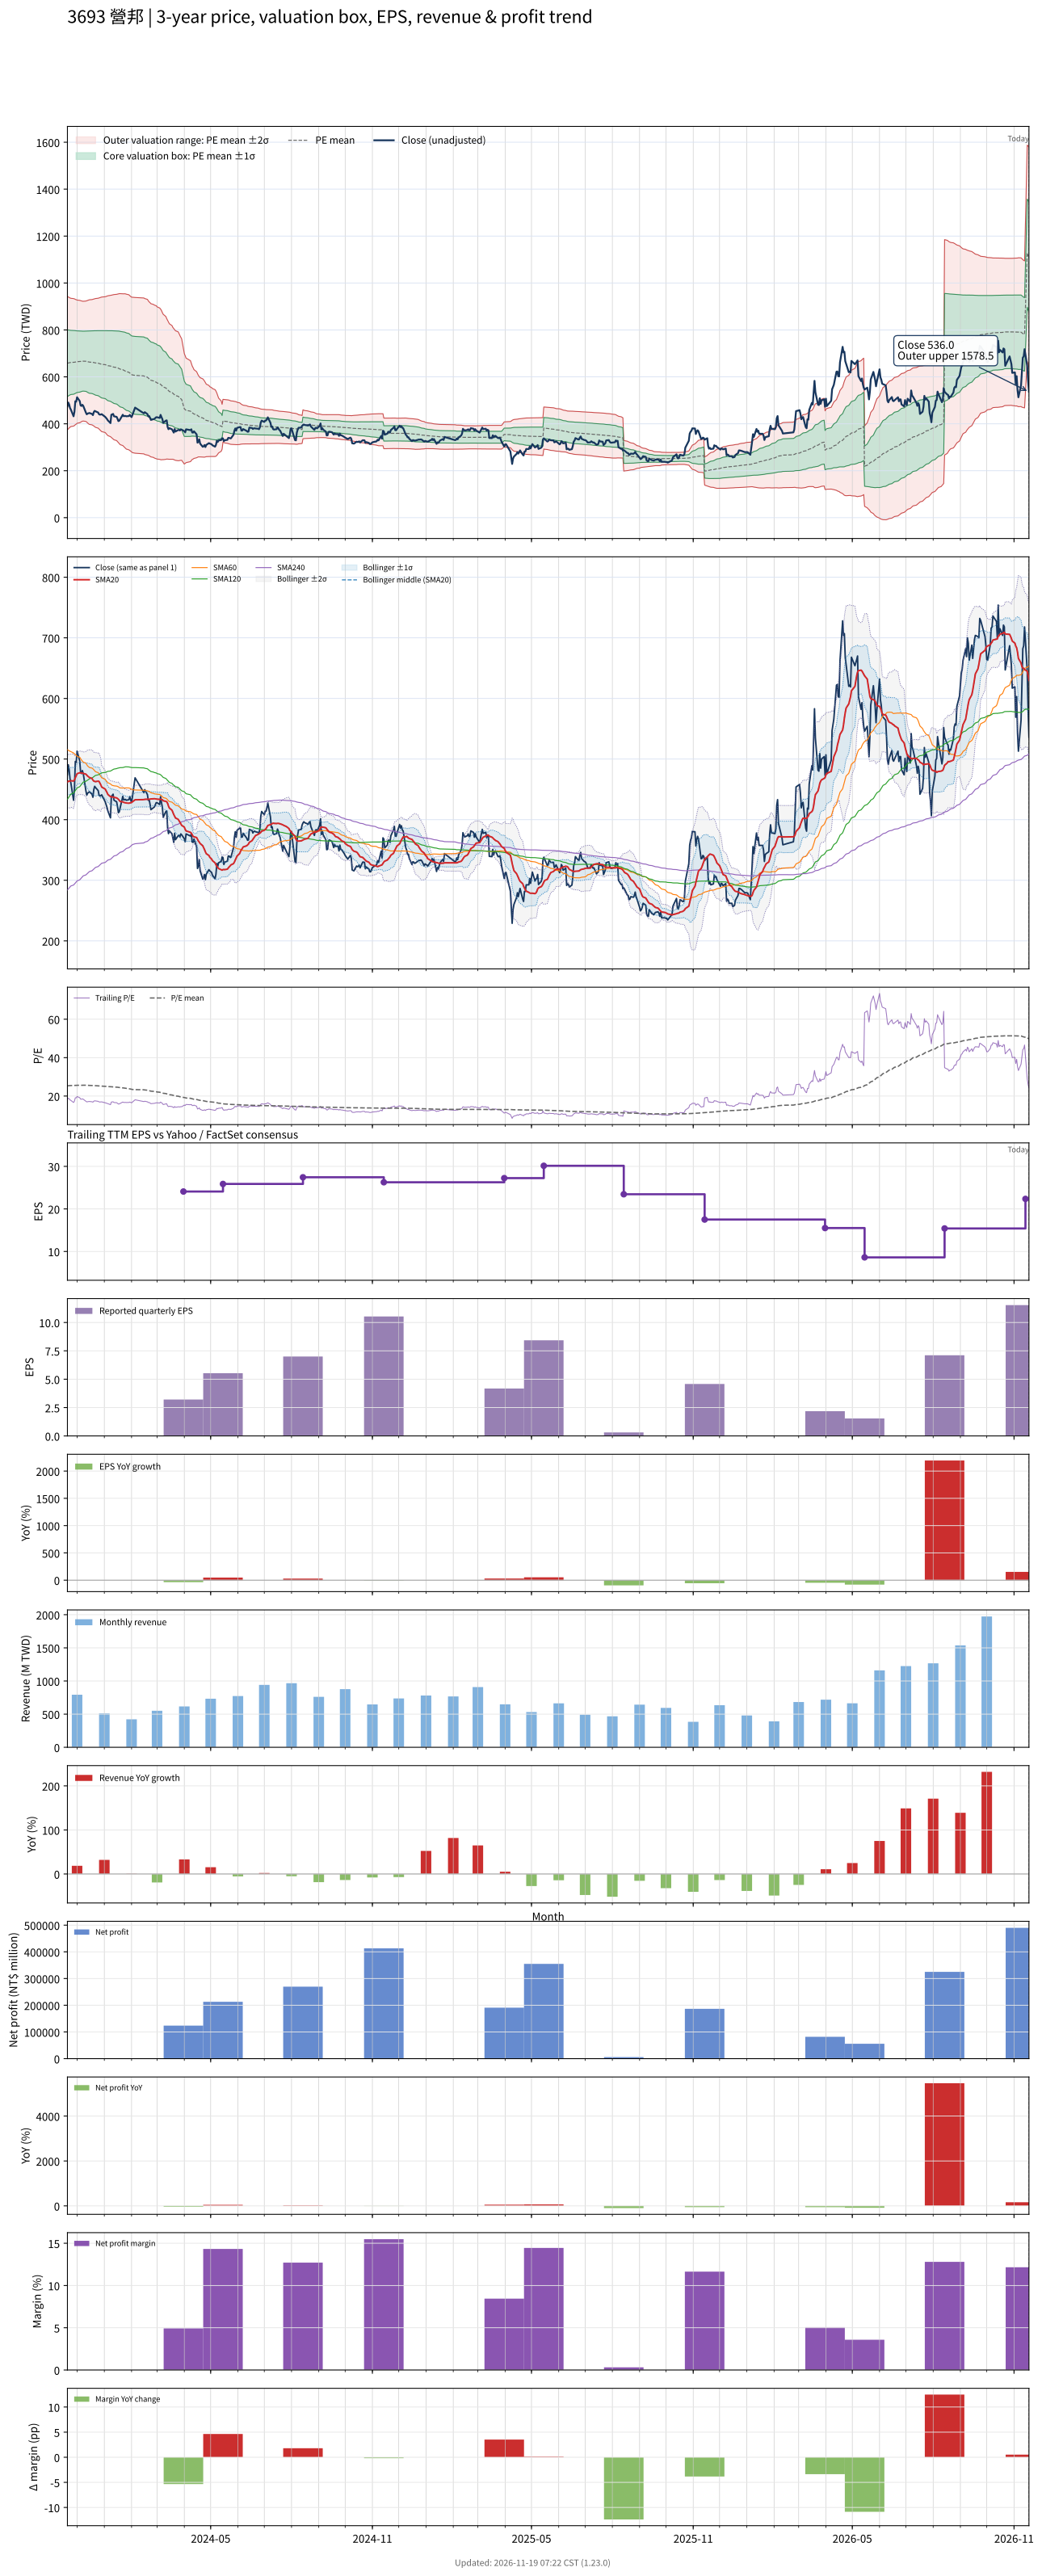

Values plotted in this chart, from the file beside it:
# chart-version: skill-stock-dynamic-val…
date, close, available_date, period_end, eps, ttm_eps, pe, pe_mean, pe_std, price_m2, price_m1, price_mean, price_p1, price_p2, forward_eps, forward_pe, forward_pe_mean, forward_pe_std, forward_price_m2, forward_price_m1, forward_price_mean, forward_price_p1, forward_price_p2, sma20
2023-11-20, 474, 2023-11-14, 2023-09-30, 11.7, 25.96, 18.26, 25.35, 5.478, 373.8, 516, 658.2, 800.4, 942.6, , , , , , , , , , 461.9
2023-11-21, 490.5, 2023-11-14, 2023-09-30, 11.7, 25.96, 18.89, 25.39, 5.414, 378.1, 518.7, 659.2, 799.7, 940.3, , , , , , , , , , 463.5
2023-11-22, 482, 2023-11-14, 2023-09-30, 11.7, 25.96, 18.57, 25.43, 5.351, 382.3, 521.3, 660.2, 799.1, 938, , , , , , , , , , 463.5
2023-11-23, 467, 2023-11-14, 2023-09-30, 11.7, 25.96, 17.99, 25.46, 5.302, 385.6, 523.2, 660.9, 798.5, 936.2, , , , , , , , , , 463.8
2023-11-24, 460, 2023-11-14, 2023-09-30, 11.7, 25.96, 17.72, 25.48, 5.264, 388.1, 524.8, 661.5, 798.1, 934.8, , , , , , , , , , 464.3
2023-11-27, 432, 2023-11-14, 2023-09-30, 11.7, 25.96, 16.64, 25.5, 5.232, 390.2, 526.1, 661.9, 797.7, 933.6, , , , , , , , , , 463.7
2023-11-28, 451, 2023-11-14, 2023-09-30, 11.7, 25.96, 17.37, 25.52, 5.2, 392.4, 527.4, 662.4, 797.4, 932.3, , , , , , , , , , 465.4
2023-11-29, 496, 2023-11-14, 2023-09-30, 11.7, 25.96, 19.11, 25.55, 5.145, 396.1, 529.7, 663.2, 796.8, 930.4, , , , , , , , , , 469.1
2023-11-30, 494.5, 2023-11-14, 2023-09-30, 11.7, 25.96, 19.05, 25.57, 5.108, 398.6, 531.2, 663.9, 796.5, 929.1, , , , , , , , , , 472.4
2023-12-01, 513, 2023-11-14, 2023-09-30, 11.7, 25.96, 19.76, 25.6, 5.059, 402, 533.4, 664.7, 796, 927.3, , , , , , , , , , 475.8
2023-12-04, 497, 2023-11-14, 2023-09-30, 11.7, 25.96, 19.14, 25.63, 5.022, 404.5, 534.9, 665.3, 795.7, 926, , , , , , , , , , 477.4
2023-12-05, 478.5, 2023-11-14, 2023-09-30, 11.7, 25.96, 18.43, 25.65, 4.989, 406.7, 536.3, 665.8, 795.3, 924.8, , , , , , , , , , 477.1
2023-12-06, 476, 2023-11-14, 2023-09-30, 11.7, 25.96, 18.34, 25.66, 4.959, 408.8, 537.5, 666.3, 795, 923.7, , , , , , , , , , 477
2023-12-07, 481, 2023-11-14, 2023-09-30, 11.7, 25.96, 18.53, 25.68, 4.927, 411, 538.9, 666.8, 794.6, 922.5, , , , , , , , , , 476.9
2023-12-08, 476.5, 2023-11-14, 2023-09-30, 11.7, 25.96, 18.36, 25.69, 4.915, 411.7, 539.3, 666.9, 794.5, 922.1, , , , , , , , , , 476.3
2023-12-11, 448, 2023-11-14, 2023-09-30, 11.7, 25.96, 17.26, 25.67, 4.941, 410, 538.2, 666.5, 794.8, 923, , , , , , , , , , 475.1
2023-12-12, 440.5, 2023-11-14, 2023-09-30, 11.7, 25.96, 16.97, 25.65, 4.98, 407.2, 536.5, 665.8, 795.1, 924.4, , , , , , , , , , 473.6
2023-12-13, 443.5, 2023-11-14, 2023-09-30, 11.7, 25.96, 17.08, 25.6, 5.032, 403.4, 534.1, 664.7, 795.3, 925.9, , , , , , , , , , 471.9
2023-12-14, 445, 2023-11-14, 2023-09-30, 11.7, 25.96, 17.14, 25.56, 5.08, 399.9, 531.8, 663.6, 795.5, 927.4, , , , , , , , , , 470.9
2023-12-15, 446, 2023-11-14, 2023-09-30, 11.7, 25.96, 17.18, 25.54, 5.114, 397.5, 530.2, 663, 795.7, 928.5, , , , , , , , , , 469.6
2023-12-18, 442, 2023-11-14, 2023-09-30, 11.7, 25.96, 17.03, 25.52, 5.142, 395.5, 529, 662.5, 796, 929.5, , , , , , , , , , 468
2023-12-19, 437, 2023-11-14, 2023-09-30, 11.7, 25.96, 16.83, 25.5, 5.173, 393.4, 527.6, 661.9, 796.2, 930.5, , , , , , , , , , 465.3
2023-12-20, 449.5, 2023-11-14, 2023-09-30, 11.7, 25.96, 17.32, 25.47, 5.208, 390.8, 526, 661.2, 796.4, 931.6, , , , , , , , , , 463.7
2023-12-21, 455, 2023-11-14, 2023-09-30, 11.7, 25.96, 17.53, 25.44, 5.246, 387.9, 524.1, 660.3, 796.5, 932.7, , , , , , , , , , 463.1
2023-12-22, 453, 2023-11-14, 2023-09-30, 11.7, 25.96, 17.45, 25.4, 5.287, 384.8, 522.1, 659.4, 796.6, 933.9, , , , , , , , , , 462.8
2023-12-25, 448, 2023-11-14, 2023-09-30, 11.7, 25.96, 17.26, 25.36, 5.332, 381.4, 519.8, 658.3, 796.7, 935.1, , , , , , , , , , 463.6
2023-12-26, 440.5, 2023-11-14, 2023-09-30, 11.7, 25.96, 16.97, 25.31, 5.383, 377.5, 517.2, 657, 796.7, 936.4, , , , , , , , , , 463
2023-12-27, 439, 2023-11-14, 2023-09-30, 11.7, 25.96, 16.91, 25.26, 5.428, 374, 515, 655.9, 796.8, 937.7, , , , , , , , , , 460.2
2023-12-28, 439.5, 2023-11-14, 2023-09-30, 11.7, 25.96, 16.93, 25.22, 5.477, 370.2, 512.4, 654.6, 796.8, 939, , , , , , , , , , 457.4
2023-12-29, 441, 2023-11-14, 2023-09-30, 11.7, 25.96, 16.99, 25.17, 5.522, 366.7, 510.1, 653.4, 796.8, 940.2, , , , , , , , , , 453.8
2024-01-02, 429.5, 2023-11-14, 2023-09-30, 11.7, 25.96, 16.54, 25.12, 5.573, 362.8, 507.5, 652.1, 796.8, 941.5, , , , , , , , , , 450.4
2024-01-03, 425, 2023-11-14, 2023-09-30, 11.7, 25.96, 16.37, 25.05, 5.63, 358, 504.2, 650.3, 796.5, 942.6, , , , , , , , , , 447.8
2024-01-04, 420.5, 2023-11-14, 2023-09-30, 11.7, 25.96, 16.2, 25, 5.682, 354, 501.5, 649, 796.5, 944, , , , , , , , , , 445
2024-01-05, 414.5, 2023-11-14, 2023-09-30, 11.7, 25.96, 15.97, 24.95, 5.737, 349.8, 498.7, 647.6, 796.6, 945.5, , , , , , , , , , 441.7
2024-01-08, 403, 2023-11-14, 2023-09-30, 11.7, 25.96, 15.52, 24.89, 5.797, 345.1, 495.6, 646.1, 796.6, 947.1, , , , , , , , , , 438
2024-01-09, 438.5, 2023-11-14, 2023-09-30, 11.7, 25.96, 16.89, 24.85, 5.837, 342, 493.5, 645, 796.5, 948.1, , , , , , , , , , 437.5
2024-01-10, 440, 2023-11-14, 2023-09-30, 11.7, 25.96, 16.95, 24.8, 5.876, 338.8, 491.3, 643.9, 796.4, 949, , , , , , , , , , 437.5
2024-01-11, 442, 2023-11-14, 2023-09-30, 11.7, 25.96, 17.03, 24.76, 5.916, 335.5, 489.1, 642.7, 796.2, 949.8, , , , , , , , , , 437.4
2024-01-12, 432, 2023-11-14, 2023-09-30, 11.7, 25.96, 16.64, 24.7, 5.96, 331.9, 486.6, 641.3, 796, 950.8, , , , , , , , , , 436.8
2024-01-15, 429.5, 2023-11-14, 2023-09-30, 11.7, 25.96, 16.54, 24.66, 6.003, 328.4, 484.2, 640.1, 795.9, 951.7, , , , , , , , , , 435.9
2024-01-16, 421.5, 2023-11-14, 2023-09-30, 11.7, 25.96, 16.24, 24.6, 6.05, 324.5, 481.5, 638.6, 795.7, 952.7, , , , , , , , , , 434.9
2024-01-17, 411.5, 2023-11-14, 2023-09-30, 11.7, 25.96, 15.85, 24.53, 6.102, 320, 478.4, 636.8, 795.2, 953.7, , , , , , , , , , 433.6
2024-01-18, 413, 2023-11-14, 2023-09-30, 11.7, 25.96, 15.91, 24.46, 6.153, 315.7, 475.4, 635.1, 794.8, 954.5, , , , , , , , , , 431.8
2024-01-19, 419.5, 2023-11-14, 2023-09-30, 11.7, 25.96, 16.16, 24.38, 6.197, 311.2, 472, 632.9, 793.8, 954.6, , , , , , , , , , 430.1
2024-01-22, 438.5, 2023-11-14, 2023-09-30, 11.7, 25.96, 16.89, 24.29, 6.226, 307.3, 468.9, 630.5, 792.2, 953.8, , , , , , , , , , 429.3
2024-01-23, 432.5, 2023-11-14, 2023-09-30, 11.7, 25.96, 16.66, 24.22, 6.264, 303.4, 466, 628.6, 791.2, 953.8, , , , , , , , , , 428.6
2024-01-24, 433, 2023-11-14, 2023-09-30, 11.7, 25.96, 16.68, 24.15, 6.301, 299.9, 463.4, 627, 790.6, 954.2, , , , , , , , , , 428.2
2024-01-25, 433.5, 2023-11-14, 2023-09-30, 11.7, 25.96, 16.7, 24.07, 6.334, 296, 460.5, 624.9, 789.3, 953.7, , , , , , , , , , 427.9
2024-01-26, 432, 2023-11-14, 2023-09-30, 11.7, 25.96, 16.64, 23.97, 6.358, 292.3, 457.3, 622.4, 787.4, 952.4, , , , , , , , , , 427.5
2024-01-29, 433, 2023-11-14, 2023-09-30, 11.7, 25.96, 16.68, 23.86, 6.365, 288.9, 454.2, 619.4, 784.6, 949.8, , , , , , , , , , 427.1
2024-01-30, 438, 2023-11-14, 2023-09-30, 11.7, 25.96, 16.87, 23.73, 6.35, 286.4, 451.2, 616.1, 780.9, 945.8, , , , , , , , , , 427.6
2024-01-31, 432.5, 2023-11-14, 2023-09-30, 11.7, 25.96, 16.66, 23.62, 6.351, 283.3, 448.2, 613.1, 778, 942.9, , , , , , , , , , 427.9
2024-02-01, 428.5, 2023-11-14, 2023-09-30, 11.7, 25.96, 16.51, 23.5, 6.35, 280.3, 445.2, 610, 774.9, 939.7, , , , , , , , , , 428.3
2024-02-02, 438, 2023-11-14, 2023-09-30, 11.7, 25.96, 16.87, 23.43, 6.377, 277.1, 442.7, 608.2, 773.7, 939.3, , , , , , , , , , 429.5
2024-02-05, 469, 2023-11-14, 2023-09-30, 11.7, 25.96, 18.07, 23.36, 6.391, 274.7, 440.6, 606.5, 772.4, 938.3, , , , , , , , , , 432.8
2024-02-15, 444.5, 2023-11-14, 2023-09-30, 11.7, 25.96, 17.12, 23.27, 6.398, 271.8, 437.9, 604, 770.1, 936.1, , , , , , , , , , 433.1
2024-02-16, 449.5, 2023-11-14, 2023-09-30, 11.7, 25.96, 17.32, 23.17, 6.4, 269.2, 435.4, 601.5, 767.6, 933.8, , , , , , , , , , 433.6
2024-02-19, 441.5, 2023-11-14, 2023-09-30, 11.7, 25.96, 17.01, 23.06, 6.389, 266.9, 432.7, 598.6, 764.4, 930.3, , , , , , , , , , 433.6
2024-02-20, 432, 2023-11-14, 2023-09-30, 11.7, 25.96, 16.64, 22.92, 6.343, 265.6, 430.3, 595, 759.6, 924.3, , , , , , , , , , 433.6
... 667 more rows
